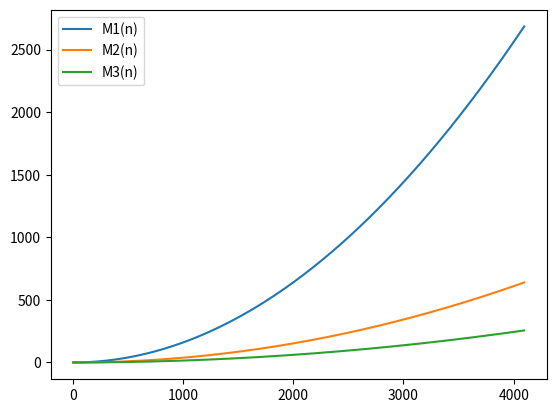

Recreate this plot in Python.
import numpy as np
import matplotlib.pyplot as plt

Ko = 1 / 1024.0;
Mo = 1 / (1024.0 * 1024.0);
nmin = 4
nmax = 4096 # nombre de point à calculer
SUB = 16.0 # nombre de points par subdivision de terrain

# nombre de points total sur la carte
def N(n):
    return (n * n)

# nombre de triangle total sur la carte
def T(n):
    return (2 * (n - 1) * (n - 1))

# nombre d'indice pour relié les triangles
def I(n):
    return (3 * T(n))
    
def M1(n):
    return (I(n) * 28)

def M2(n):
    return (N(n) * 28 + 2 * I(n))
    
def M3(n):
    return (N(n) * 16 + n / SUB * (16 * 4 + 2 * 4) + I(SUB))

x       = [n for n in range(nmin, nmax)]
yM1  = [M1(n) * Mo for n in x]
yM2  = [M2(n) * Mo for n in x]
yM3  = [M3(n) * Mo for n in x]

rM1 = [M1(n) / T(n) for n in x]
rM2  = [M2(n) / T(n) for n in x]
rM3  = [M3(n) / T(n) for n in x]

plt.plot(x, yM1, label="M1(n)")
plt.plot(x, yM2, label="M2(n)")
plt.plot(x, yM3, label="M3(n)")

#plt.plot(x, rM1_28, label="M1(n) / T(n)")
#plt.plot(x, rM2_28, label="M2(n) / T(n)")
#plt.plot(x, rM2_16, label="M3(n) / T(n)")

plt.legend()
plt.show()